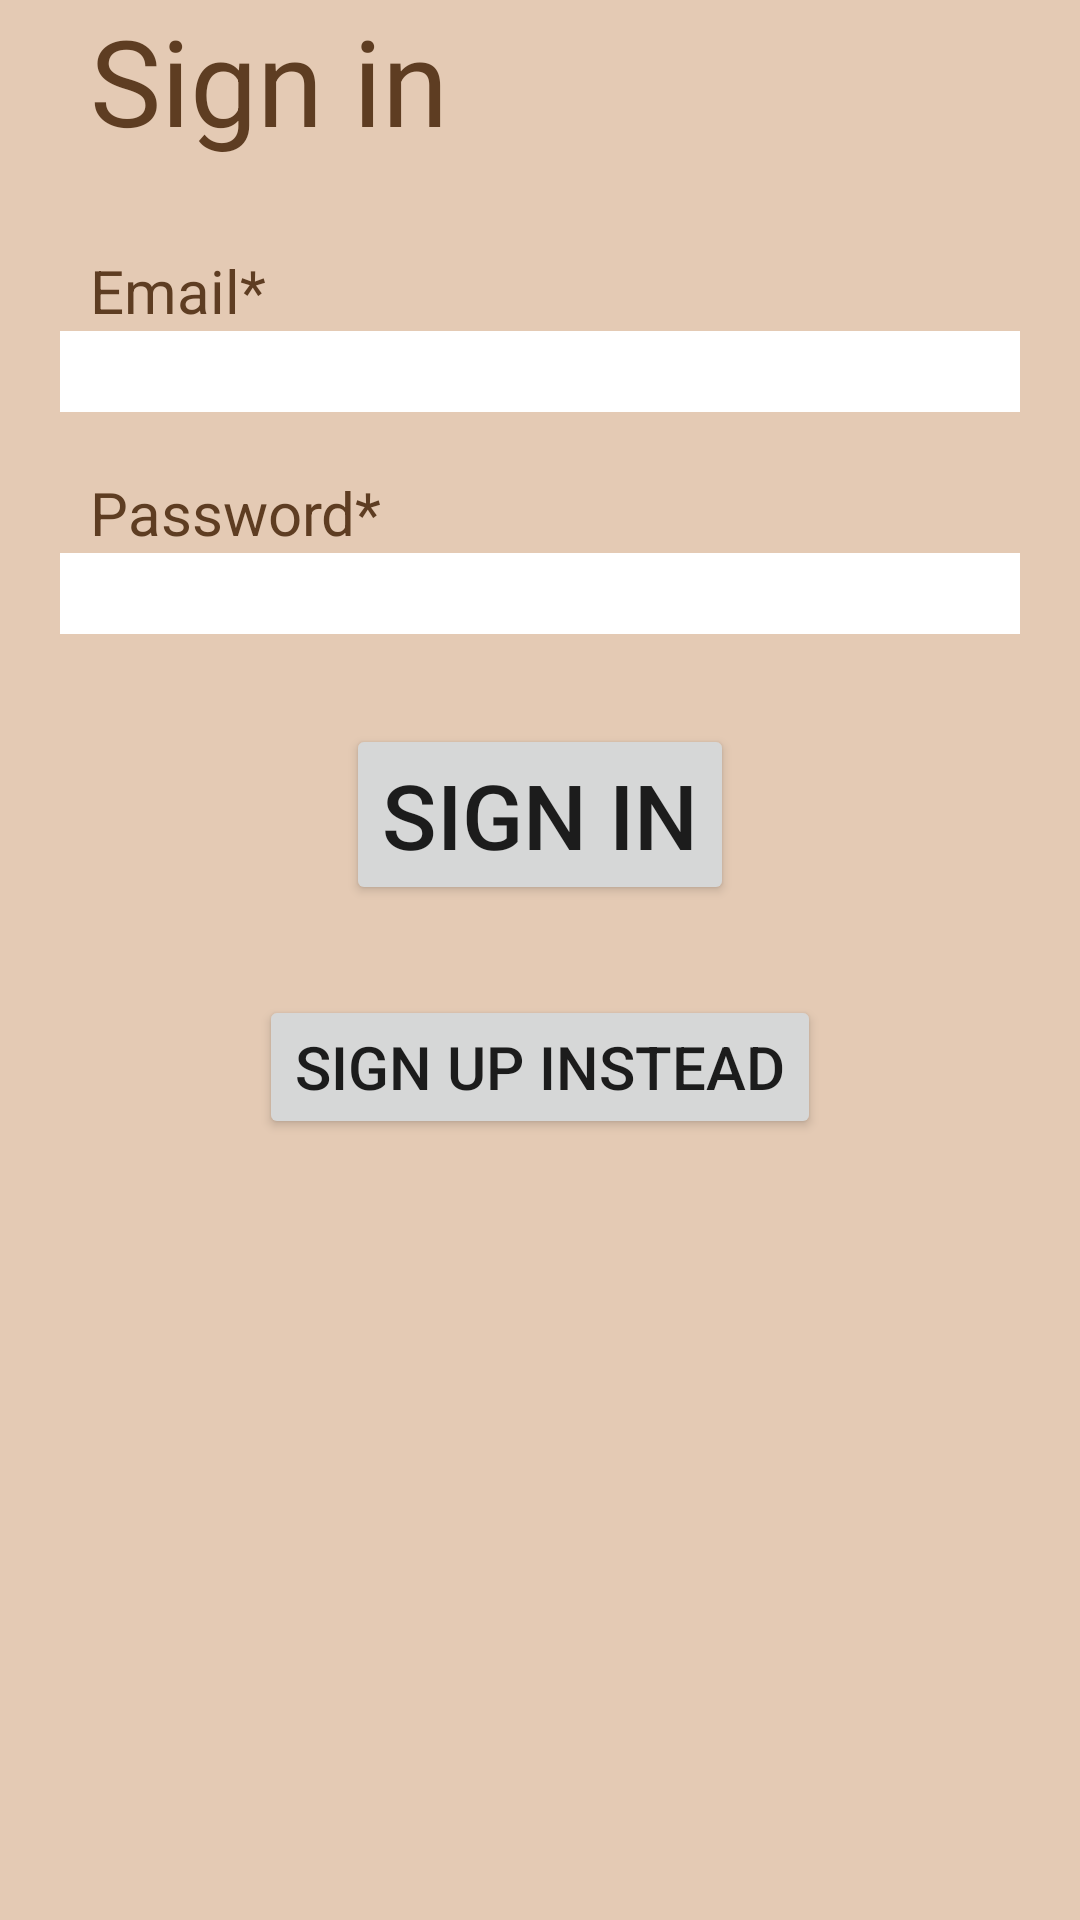

Android layout source for this screen:
<!-- AndroidManifest.xml: application theme Theme.UsedBookExchange -->
<!-- res/layout/activity_sign_in.xml -->
<?xml version="1.0" encoding="utf-8"?>
<ScrollView
    xmlns:android="http://schemas.android.com/apk/res/android"
    xmlns:app="http://schemas.android.com/apk/res-auto"
    xmlns:tools="http://schemas.android.com/tools"
    android:layout_width="match_parent"
    android:layout_height="match_parent"
    android:background="@color/light_brown"
    android:orientation="vertical"
    android:gravity="center"
    tools:context=".SignInActivity">

    <LinearLayout
        android:layout_width="match_parent"
        android:layout_height="match_parent"
        android:orientation="vertical"
        android:gravity="center">

        <TextView
            android:layout_width="match_parent"
            android:layout_height="wrap_content"
            android:text="@string/sign_in"
            android:textSize="40sp"
            android:textColor="@color/dark_brown"
            android:layout_marginStart="20sp"
            android:layout_marginBottom="30sp"/>

        <TextView
            android:layout_width="match_parent"
            android:layout_height="wrap_content"
            android:text="@string/email"
            android:textSize="20sp"
            android:textColor="@color/dark_brown"
            android:layout_marginStart="20sp" />

        <EditText
            android:id="@+id/email"
            android:layout_width="match_parent"
            android:layout_height="wrap_content"
            android:background="@color/white"
            android:textSize="20sp"
            android:layout_marginStart="20sp"
            android:layout_marginEnd="20sp"
            android:layout_marginBottom="20sp"/>

        <TextView
            android:layout_width="match_parent"
            android:layout_height="wrap_content"
            android:text="@string/password"
            android:textSize="20sp"
            android:textColor="@color/dark_brown"
            android:layout_marginStart="20sp"/>

        <EditText
            android:id="@+id/password"
            android:layout_width="match_parent"
            android:layout_height="wrap_content"
            android:background="@color/white"
            android:textSize="20sp"
            android:layout_marginStart="20sp"
            android:layout_marginEnd="20sp"
            android:inputType="textPassword"
            android:layout_marginBottom="30sp"/>

        <Button
            android:id="@+id/signInButton"
            android:layout_width="wrap_content"
            android:layout_height="wrap_content"
            android:text="@string/sign_in"
            android:textSize="30sp"
            android:layout_marginBottom="30sp"/>

        <Button
            android:id="@+id/goToSignUpButton"
            android:layout_width="wrap_content"
            android:layout_height="wrap_content"
            android:text="@string/go_to_sign_up"
            android:textSize="20sp" />

    </LinearLayout>

</ScrollView>
<!-- resources referenced by this layout -->
<resources>
  <color name="dark_brown">#FF5E3D22</color>
  <color name="light_brown">#FFE4CAB4</color>
  <color name="white">#FFFFFFFF</color>
  <string name="email">Email*</string>
  <string name="go_to_sign_up">Sign up instead</string>
  <string name="password">Password*</string>
  <string name="sign_in">Sign in</string>
  <style name="Theme.UsedBookExchange" parent="Theme.MaterialComponents.DayNight.DarkActionBar">
          
          <item name="colorPrimary">@color/dark_brown</item>
          <item name="colorPrimaryVariant">@color/purple_700</item>
          <item name="colorOnPrimary">@color/light_brown</item>
          
          <item name="colorSecondary">@color/dark_brown</item>
          <item name="colorSecondaryVariant">@color/teal_700</item>
          <item name="colorOnSecondary">@color/black</item>
          
          <item name="android:statusBarColor" tools:targetApi="l">?attr/colorPrimaryVariant</item>
      </style>
  <color name="purple_700">#FF3700B3</color>
  <color name="teal_700">#FF018786</color>
  <color name="black">#FF000000</color>
</resources>
